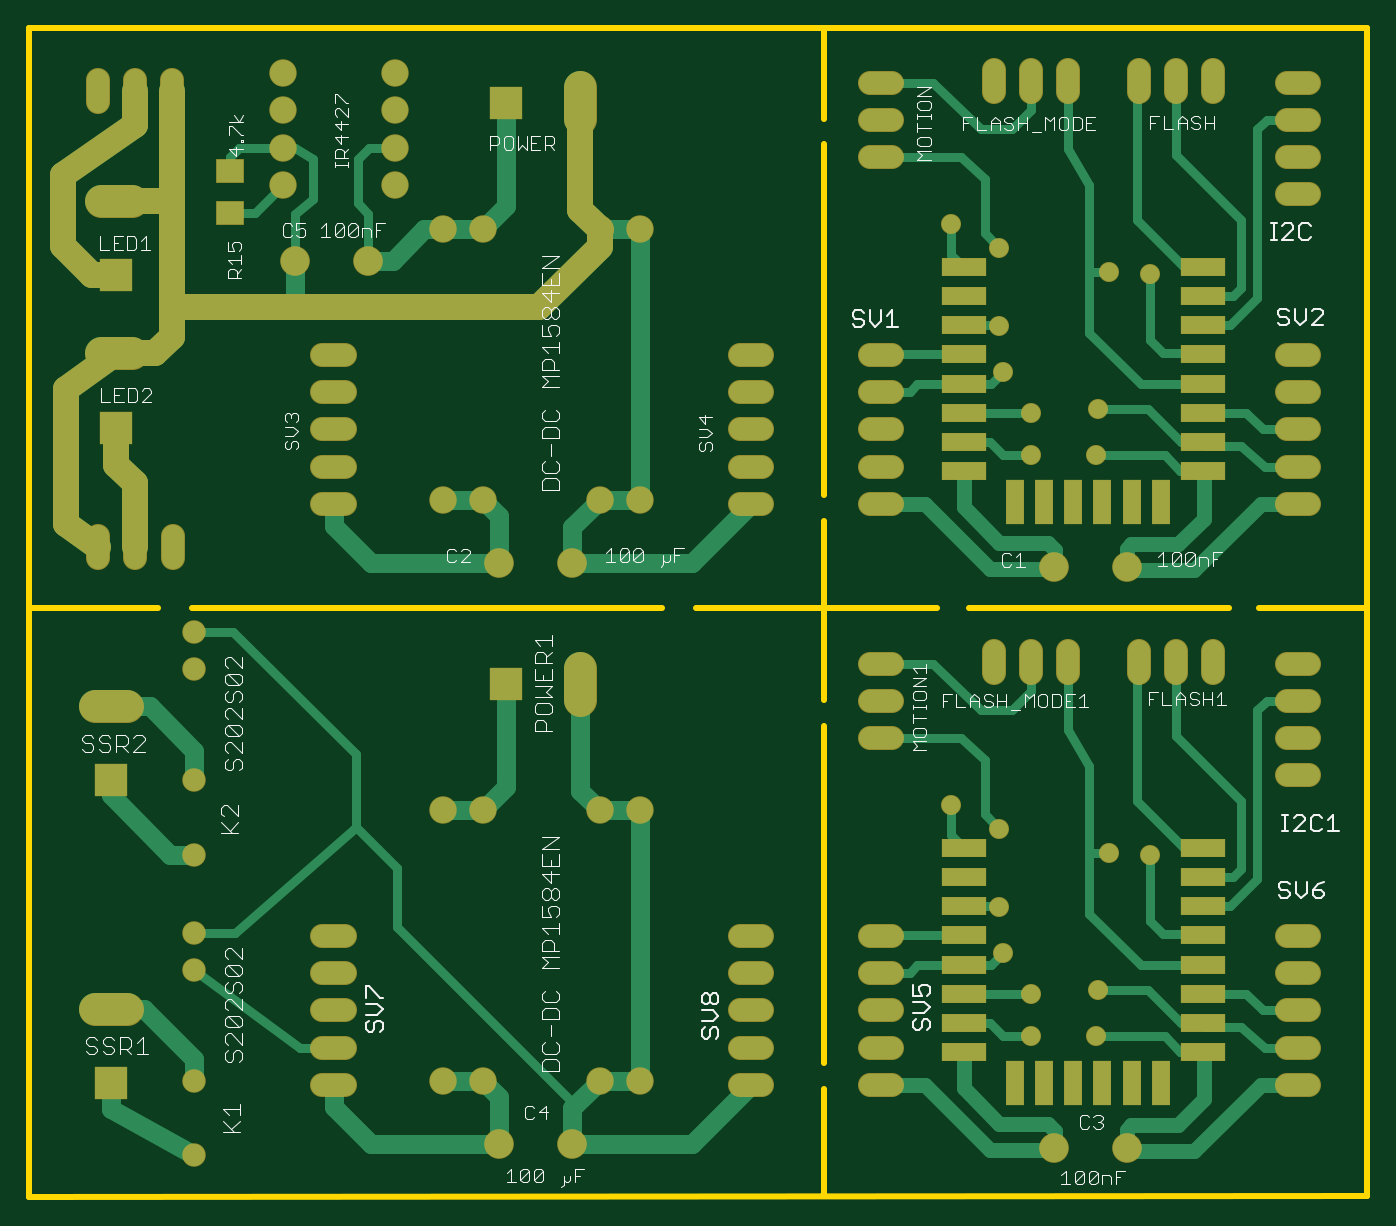
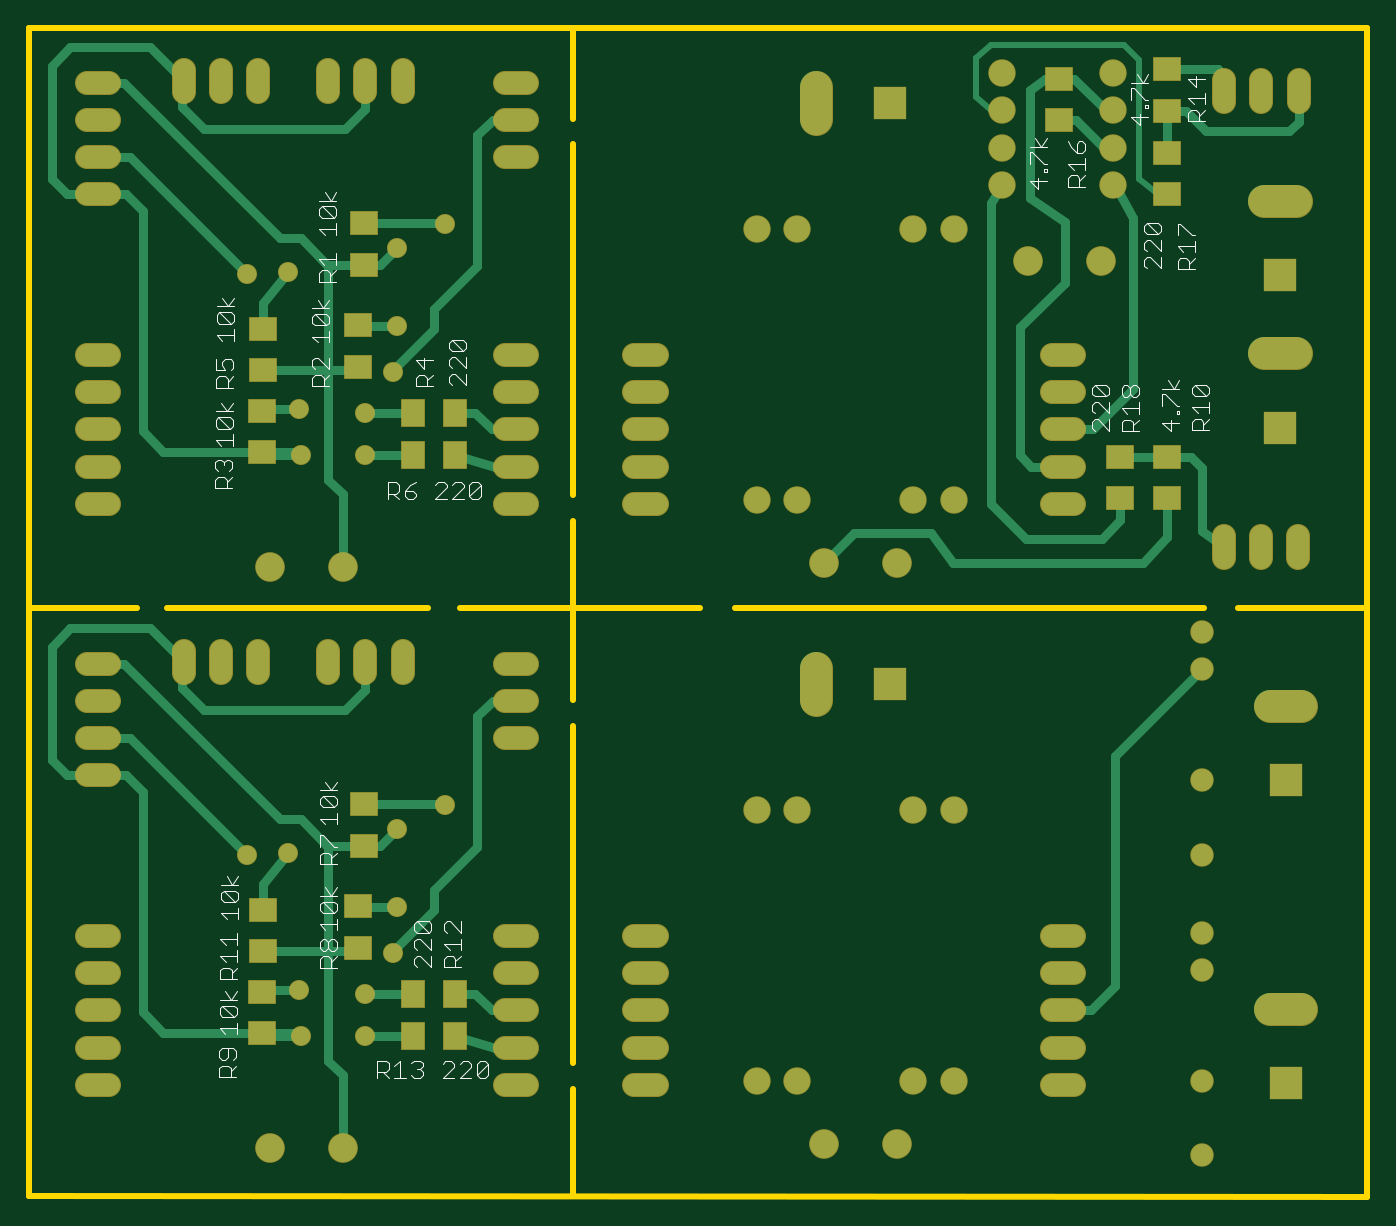
Circuit board: 7 layer files. Board 91.6 x 80.0 mm.
- bottom_copper: esp.gbl (11382 bytes)
- bottom_silk: esp.gbo (16828 bytes)
- bottom_mask: esp.gbs (6030 bytes)
- outline: esp.gko (771 bytes)
- top_copper: esp.gtl (14545 bytes)
- top_silk: esp.gto (32850 bytes)
- top_mask: esp.gts (7012 bytes)

=== bottom_copper: esp.gbl (11382 bytes, source omitted) ===
=== bottom_silk: esp.gbo (16828 bytes, source omitted) ===
=== bottom_mask: esp.gbs ===
G75*
%MOIN*%
%OFA0B0*%
%FSLAX25Y25*%
%IPPOS*%
%LPD*%
%AMOC8*
5,1,8,0,0,1.08239X$1,22.5*
%
%ADD10C,0.08000*%
%ADD11C,0.07400*%
%ADD12C,0.06400*%
%ADD13R,0.09000X0.09000*%
%ADD14C,0.09000*%
%ADD15R,0.07498X0.06699*%
%ADD16R,0.06699X0.07498*%
%ADD17C,0.06337*%
%ADD18C,0.05400*%
D10*
X0146257Y0060700D03*
X0165943Y0060700D03*
X0295757Y0059700D03*
X0315443Y0059700D03*
X0315443Y0216300D03*
X0295757Y0216300D03*
X0165943Y0217300D03*
X0146257Y0217300D03*
X0110943Y0298800D03*
X0091257Y0298800D03*
D11*
X0088100Y0319300D03*
X0088100Y0329300D03*
X0088100Y0339300D03*
X0088100Y0349300D03*
X0118100Y0349300D03*
X0118100Y0339300D03*
X0118100Y0329300D03*
X0118100Y0319300D03*
X0131072Y0307233D03*
X0141883Y0307233D03*
X0173380Y0307233D03*
X0184191Y0307233D03*
X0184191Y0234398D03*
X0173380Y0234398D03*
X0141883Y0234398D03*
X0131072Y0234398D03*
X0131072Y0150633D03*
X0141883Y0150633D03*
X0173380Y0150633D03*
X0184191Y0150633D03*
X0184191Y0077798D03*
X0173380Y0077798D03*
X0141883Y0077798D03*
X0131072Y0077798D03*
D12*
X0104600Y0076700D02*
X0098600Y0076700D01*
X0098600Y0086700D02*
X0104600Y0086700D01*
X0104600Y0096700D02*
X0098600Y0096700D01*
X0098600Y0106700D02*
X0104600Y0106700D01*
X0104600Y0116700D02*
X0098600Y0116700D01*
X0211100Y0116700D02*
X0217100Y0116700D01*
X0217100Y0106700D02*
X0211100Y0106700D01*
X0211100Y0096700D02*
X0217100Y0096700D01*
X0217100Y0086700D02*
X0211100Y0086700D01*
X0211100Y0076700D02*
X0217100Y0076700D01*
X0246100Y0076700D02*
X0252100Y0076700D01*
X0252100Y0086700D02*
X0246100Y0086700D01*
X0246100Y0096700D02*
X0252100Y0096700D01*
X0252100Y0106700D02*
X0246100Y0106700D01*
X0246100Y0116700D02*
X0252100Y0116700D01*
X0252100Y0170200D02*
X0246100Y0170200D01*
X0246100Y0180200D02*
X0252100Y0180200D01*
X0252100Y0190200D02*
X0246100Y0190200D01*
X0279600Y0187700D02*
X0279600Y0193700D01*
X0289600Y0193700D02*
X0289600Y0187700D01*
X0299600Y0187700D02*
X0299600Y0193700D01*
X0318600Y0193700D02*
X0318600Y0187700D01*
X0328600Y0187700D02*
X0328600Y0193700D01*
X0338600Y0193700D02*
X0338600Y0187700D01*
X0358600Y0190200D02*
X0364600Y0190200D01*
X0364600Y0180200D02*
X0358600Y0180200D01*
X0358600Y0170200D02*
X0364600Y0170200D01*
X0364600Y0160200D02*
X0358600Y0160200D01*
X0358600Y0116700D02*
X0364600Y0116700D01*
X0364600Y0106700D02*
X0358600Y0106700D01*
X0358600Y0096700D02*
X0364600Y0096700D01*
X0364600Y0086700D02*
X0358600Y0086700D01*
X0358600Y0076700D02*
X0364600Y0076700D01*
X0364600Y0233300D02*
X0358600Y0233300D01*
X0358600Y0243300D02*
X0364600Y0243300D01*
X0364600Y0253300D02*
X0358600Y0253300D01*
X0358600Y0263300D02*
X0364600Y0263300D01*
X0364600Y0273300D02*
X0358600Y0273300D01*
X0358600Y0316800D02*
X0364600Y0316800D01*
X0364600Y0326800D02*
X0358600Y0326800D01*
X0358600Y0336800D02*
X0364600Y0336800D01*
X0364600Y0346800D02*
X0358600Y0346800D01*
X0338600Y0344300D02*
X0338600Y0350300D01*
X0328600Y0350300D02*
X0328600Y0344300D01*
X0318600Y0344300D02*
X0318600Y0350300D01*
X0299600Y0350300D02*
X0299600Y0344300D01*
X0289600Y0344300D02*
X0289600Y0350300D01*
X0279600Y0350300D02*
X0279600Y0344300D01*
X0252100Y0346800D02*
X0246100Y0346800D01*
X0246100Y0336800D02*
X0252100Y0336800D01*
X0252100Y0326800D02*
X0246100Y0326800D01*
X0246100Y0273300D02*
X0252100Y0273300D01*
X0252100Y0263300D02*
X0246100Y0263300D01*
X0246100Y0253300D02*
X0252100Y0253300D01*
X0252100Y0243300D02*
X0246100Y0243300D01*
X0246100Y0233300D02*
X0252100Y0233300D01*
X0217100Y0233300D02*
X0211100Y0233300D01*
X0211100Y0243300D02*
X0217100Y0243300D01*
X0217100Y0253300D02*
X0211100Y0253300D01*
X0211100Y0263300D02*
X0217100Y0263300D01*
X0217100Y0273300D02*
X0211100Y0273300D01*
X0104600Y0273300D02*
X0098600Y0273300D01*
X0098600Y0263300D02*
X0104600Y0263300D01*
X0104600Y0253300D02*
X0098600Y0253300D01*
X0098600Y0243300D02*
X0104600Y0243300D01*
X0104600Y0233300D02*
X0098600Y0233300D01*
X0058200Y0224700D02*
X0058200Y0218700D01*
X0048200Y0218700D02*
X0048200Y0224700D01*
X0038200Y0224700D02*
X0038200Y0218700D01*
X0038100Y0341600D02*
X0038100Y0347600D01*
X0048100Y0347600D02*
X0048100Y0341600D01*
X0058100Y0341600D02*
X0058100Y0347600D01*
D13*
X0043100Y0294800D03*
X0043100Y0253800D03*
X0148100Y0184700D03*
X0041600Y0158700D03*
X0041600Y0077200D03*
X0148100Y0341300D03*
D14*
X0168100Y0337000D02*
X0168100Y0345600D01*
X0047400Y0314800D02*
X0038800Y0314800D01*
X0038800Y0273800D02*
X0047400Y0273800D01*
X0045900Y0178700D02*
X0037300Y0178700D01*
X0037300Y0097200D02*
X0045900Y0097200D01*
X0168100Y0180400D02*
X0168100Y0189000D01*
D15*
X0086100Y0234702D03*
X0086100Y0245898D03*
X0073600Y0245898D03*
X0073600Y0234702D03*
X0073600Y0316702D03*
X0073600Y0327898D03*
X0073600Y0339202D03*
X0073600Y0350398D03*
X0102600Y0347898D03*
X0102600Y0336702D03*
X0290100Y0308898D03*
X0290100Y0297702D03*
X0291600Y0281398D03*
X0291600Y0270202D03*
X0317100Y0269202D03*
X0317600Y0258398D03*
X0317600Y0247202D03*
X0317100Y0280398D03*
X0290100Y0152298D03*
X0290100Y0141102D03*
X0291600Y0124798D03*
X0291600Y0113602D03*
X0317100Y0112602D03*
X0317600Y0101798D03*
X0317600Y0090602D03*
X0317100Y0123798D03*
D16*
X0276698Y0101200D03*
X0265502Y0101200D03*
X0265502Y0089700D03*
X0276698Y0089700D03*
X0276698Y0246300D03*
X0265502Y0246300D03*
X0265502Y0257800D03*
X0276698Y0257800D03*
D17*
X0064100Y0057700D03*
X0064100Y0077700D03*
X0064100Y0107700D03*
X0064100Y0117700D03*
X0064100Y0138700D03*
X0064100Y0158700D03*
X0064100Y0188700D03*
X0064100Y0198700D03*
D18*
X0268100Y0152200D03*
X0281100Y0145700D03*
X0281100Y0124700D03*
X0282100Y0112200D03*
X0289600Y0101200D03*
X0289600Y0089700D03*
X0307100Y0089700D03*
X0307600Y0102200D03*
X0310600Y0139200D03*
X0321600Y0138700D03*
X0307100Y0246300D03*
X0307600Y0258800D03*
X0289600Y0257800D03*
X0289600Y0246300D03*
X0282100Y0268800D03*
X0281100Y0281300D03*
X0281100Y0302300D03*
X0268100Y0308800D03*
X0310600Y0295800D03*
X0321600Y0295300D03*
M02*

=== outline: esp.gko ===
G75*
%MOIN*%
%OFA0B0*%
%FSLAX25Y25*%
%IPPOS*%
%LPD*%
%AMOC8*
5,1,8,0,0,1.08239X$1,22.5*
%
%ADD10C,0.00000*%
%ADD11C,0.01600*%
D10*
X0020400Y0046900D02*
X0380200Y0046700D01*
D11*
X0019600Y0046500D02*
X0019600Y0361500D01*
X0380200Y0361500D01*
X0380200Y0046700D01*
X0019600Y0046500D01*
X0019800Y0205100D02*
X0054400Y0205100D01*
X0063500Y0205200D02*
X0190100Y0205200D01*
X0199300Y0205100D02*
X0264200Y0205100D01*
X0272800Y0205100D02*
X0343000Y0205100D01*
X0351100Y0205100D02*
X0380000Y0205100D01*
X0233700Y0228600D02*
X0233700Y0180500D01*
X0233700Y0173400D02*
X0233700Y0082600D01*
X0233700Y0075600D02*
X0233700Y0047400D01*
X0233600Y0046700D01*
X0233700Y0235700D02*
X0233700Y0330300D01*
X0233700Y0337100D02*
X0233700Y0361400D01*
M02*

=== top_copper: esp.gtl (14545 bytes, source omitted) ===
=== top_silk: esp.gto (32850 bytes, source omitted) ===
=== top_mask: esp.gts (7012 bytes, source omitted) ===
